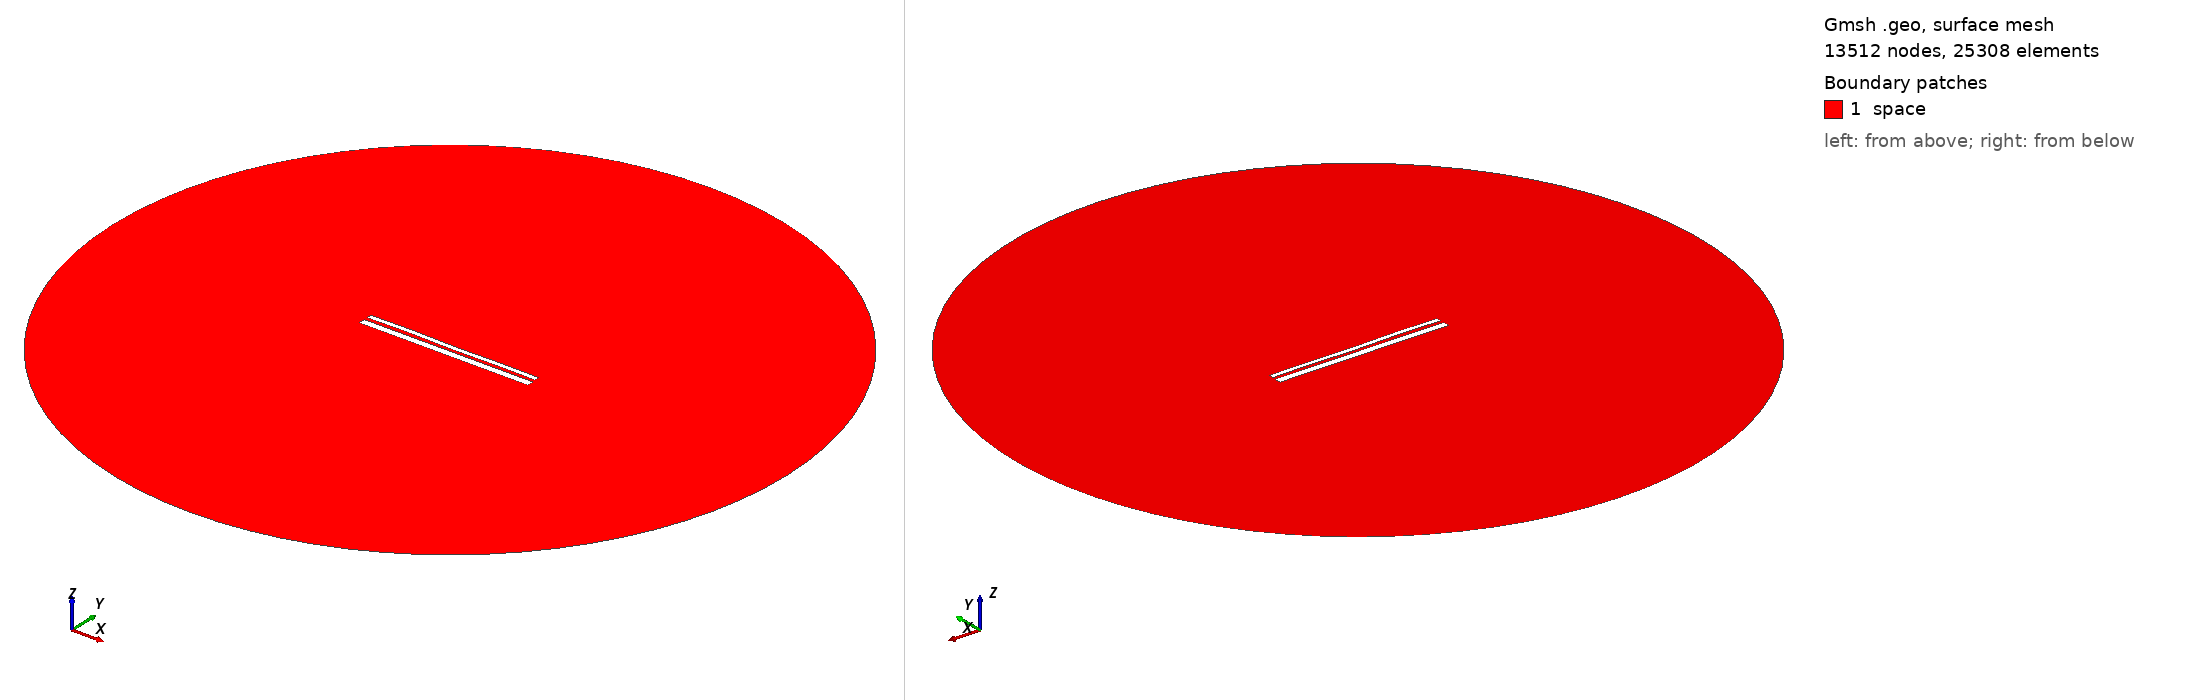

Gmsh geometry script, surface-meshed: 13512 nodes, 25308 surface elements. Boundary patches (legend numbers): 1 space. Left view from above one corner, right view from below the opposite corner. Legend entries are the model's physical surfaces. The drawing asked Gmsh for element sizes between 1% and 20% of the model's largest extent; the script's own settings can give other sizes.

=== 12695.geo (drawn) ===
//---------------------------------------
// Geometry kernel
//---------------------------------------

SetFactory("OpenCASCADE");



//---------------------------------------
// Parameters of the geometry
//---------------------------------------

// Overetch of the upper plate
overetch = 0.5;

// Distance between the plates
distance = 1.5;

// Discretization over the x axis (for the deformation)
nx = 50; 

// Length of the plate
L = 100 - overetch; 

// Number of modes
n = 4; 

// 1st mode coefficient
coeff(1) = -0.075;
beta(1) = 0.596864 * 3.1415926535 / L;

// 2nd mode coefficient
coeff(2) = 0.0;
beta(2) = 1.49418 * 3.1415926535 / L;

// 3rd mode coefficient
coeff(3) = 0.07499999999999998;
beta(3) = 2.50025 * 3.1415926535 / L;

// 4th mode coefficient
coeff(4) = 0.15;
beta(4) = 3.49999 * 3.1415926535 / L;



//---------------------------------------
// Upper plate (deformed rectangle)
//---------------------------------------

// Coordiantes of the upper plate
xmin = -50;
xmax = 50 - overetch;

// Height of the upper plate
yheight = 4 - 2 * overetch;

// Indexes of the points
UpperID[] = {};
LowerID[] = {};
LeftID[] = {};
RightID[] = {};

// Point index
p = 1;

// Horizontal edges
For i In {1:nx}
    x = xmin + (i-1)*(xmax - xmin)/(nx-1);

    y_bottom = distance / 2 + overetch;
    For j In {1:n}
        C = (Cosh(beta(j)*L) + Cos(beta(j)*L)) / (Sinh(beta(j)*L) + Sin(beta(j)*L));
        y_bottom  = y_bottom + coeff(j) * (Cosh(beta(j)*(x+50)) - Cos(beta(j)*(x+50)) - C * (Sinh(beta(j)*(x+50)) - Sin(beta(j)*(x+50))));
    EndFor

    y_top = y_bottom + yheight;

    Point(p) = {x, y_top, 0, 1.0};
    UpperID[i] = p;
    p = p + 1;

    Point(p) = {x, y_bottom, 0, 1.0};
    LowerID[i] = p;
    p = p + 1;
EndFor

// Create point lists
UpperPts[] = {}; LowerPts[] = {};
For i In {1:nx}
  UpperPts[] += {UpperID[i]};
  LowerPts[] += {LowerID[i]};
EndFor

// Build splines
Spline(1) = {UpperPts[]};
Spline(2) = {LowerPts[]};
Line(3) = {LowerPts[nx-1], UpperPts[nx-1]};
Line(4) = {LowerPts[0], UpperPts[0]};

// Build the plane surface
Curve Loop(1) = {2, 3, -1, -4};
Plane Surface(1) = {1};



//---------------------------------------
// Lower plate (rectangle)
//---------------------------------------

// Vertices
Point(1001) = {-50, -1, 0, 1.0};
Point(1002) = { 50, -1, 0, 1.0};
Point(1003) = { 50,  -5, 0, 1.0};
Point(1004) = {-50,  -5, 0, 1.0};

// Edges
Line(5) = {1001, 1002};
Line(6) = {1002, 1003};
Line(7) = {1003, 1004};
Line(8) = {1004, 1001};

// Plane surface
Line Loop(2) = {5, 6, 7, 8};
Plane Surface(2) = {2}; 



//---------------------------------------
// Outer (fictious) boundary
//---------------------------------------

// Points
Point(1005) = {0, 0, 0};       // Center
Point(1006) = {200, 0, 0};     // Start point
Point(1007) = {0, 200, 0};     // 90 degrees
Point(1008) = {-200, 0, 0};    // 180 degrees
Point(1009) = {0, -200, 0};    // 270 degrees

// Circle arcs (each needs start, center, end)
Circle(9) = {1006, 1005, 1007};
Circle(10) = {1007, 1005, 1008};
Circle(11) = {1008, 1005, 1009};
Circle(12) = {1009, 1005, 1006};

// Plane surface for the entire domain
Curve Loop(3) = {9, 10, 11, 12};
Surface(3) = {3};

// Subtract the plates from the whole domain to obtain the actual domain where we want to solve the equations
BooleanDifference{ Surface{3}; Delete; }{ Surface{1}; Surface{2}; Delete; }




//---------------------------------------
// Transfinite Lines/Curves
//---------------------------------------

// Set the number of points on the boundaries
r = 7;

// Plates
Transfinite Curve {1, 2} = 50*r Using Progression 1;
Transfinite Curve {3, 4} = 2*r Using Progression 1;
Transfinite Line {5, 7} = 50*r Using Progression 1;
Transfinite Line {6, 8} = 2*r Using Progression 1;

// Outer boundary
Transfinite Line {9, 10, 11, 12} = 20 Using Progression 1;



//---------------------------------------
// Physical groups
//---------------------------------------                

// Physical curves (boundaries)
Physical Line("force_segment", 10) = {2};
Physical Line("upper_plate", 11) = {1, 3, 4};
Physical Line("lower_plate", 12) = {5, 6, 7, 8};
Physical Line("boundary", 20) = {9, 10, 11, 12};

// Physical Surfaces
Physical Surface("space", 30) = {3};



//---------------------------------------
// 6. Generate the Mesh
//---------------------------------------

// 2D mesh generation
Mesh 2;
